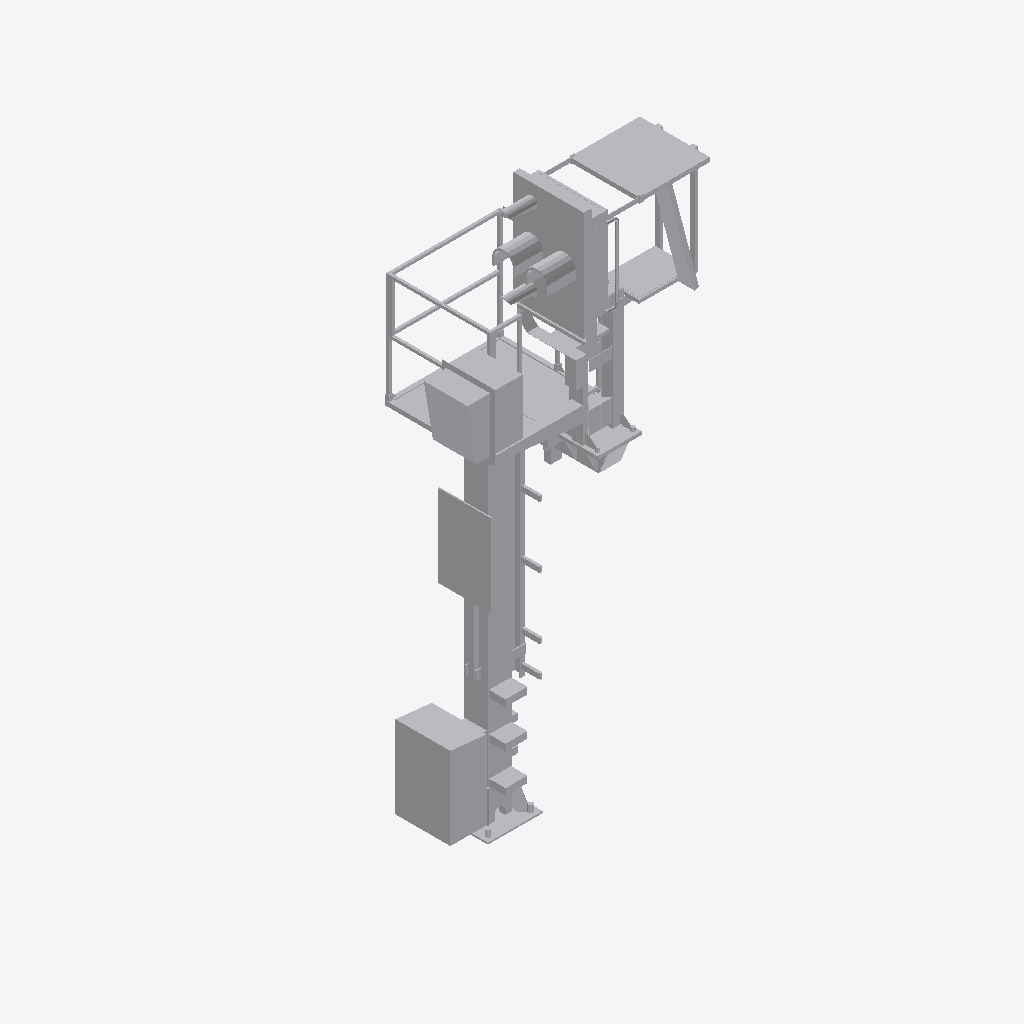
Isometric view of an IFC building model (IFC-SPF (STEP), schema IFC4, length unit metre), seen from the south-west, elements coloured by IFC class: 1 other element (light grey).
Extent 2.1 m × 1.6 m × 5.6 m (x, y, z). Storeys (1): Ebene 1 at 0.00 m. Elements (1): 1 IfcBuildingElementProxy.

HEADER;
FILE_DESCRIPTION(('ViewDefinition [ReferenceView_V1.1]'),'2;1');
FILE_NAME('','2022-09-20T13:02:19',(''),(''),'The EXPRESS Data Manager Version 5.02.0100.07 : ','20211019_1515(x64) - Exporter 20.2.60.15 - Defau','');
FILE_SCHEMA(('IFC4'));
ENDSEC;
DATA;
#107=IFCPROJECT('2ep96D9tXFN8QiHXhKG4EP',#42,'',$,$,'','',(#98),#93);
#21369=IFCSITE('2ep96D9tXFN8QiHXhKG4ER',#42,'Default',$,$,#21366,$,$,.ELEMENT.,(42,24,53,508911),(-71,-15,-29,-58837),0.0,$,$);
#122=IFCBUILDING('2ep96D9tXFN8QiHXhKG4EO',#42,'',$,$,#33,$,'',.ELEMENT.,$,$,$);
#135=IFCBUILDINGSTOREY('2ep96D9tXFN8QiHXehlxhc',#42,'Ebene 1',$,'Ebene:Ebene 1',#133,$,'Ebene 1',.ELEMENT.,0.0);
#21235=IFCBUILDINGELEMENTPROXY('3zs0XNJcz14OiJzqo9OIlr',#42,'S 8000.5.7-20_M3500-A1000-Zu-VS-L_LOD400-500:S 8000.5.7-20_M3500-A1000-Zu-VS-L_LOD400-500:3346',$,'S 8000.5.7-20_M3500-A1000-Zu-VS-L_LOD400-500:S 8000.5.7-20_M3500-A1000-Zu-VS-L_LOD400-500',#21233,#21227,'3346',$);
ENDSEC;
